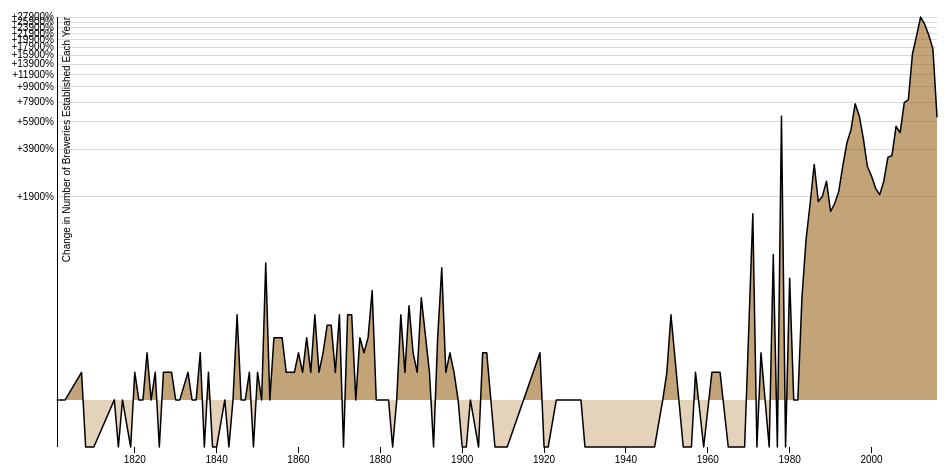
D3 v3 page, settled after 360 driven frames (6 s of simulated time); the page loaded 1 data file(s).



var margin = {top: 30, right: 30, bottom: 40, left: 50},
    width = 960 - margin.left - margin.right,
    height = 500 - margin.top - margin.bottom;

var formatPercent = d3.format("+.0%"),
    formatChange = function(x) { return formatPercent(x - 1); },
    parseDate = d3.time.format("%Y").parse;

var x = d3.time.scale()
    .range([0, width]);

var y = d3.scale.log()
    .range([height, 0]);

var xAxis = d3.svg.axis()
    .scale(x)
    .orient("bottom");

var yAxis = d3.svg.axis()
    .scale(y)
    .orient("left")
    .tickSize(-width, 0)
    .tickFormat(formatChange);

var line = d3.svg.line()
    .x(function(d) { return x(d.date); })
    .y(function(d) { return y(d.ratio); });

var area = d3.svg.area()
    .x(function(d) { return x(d.date); })
    .y(function(d) { return y(d.ratio); });

var svg = d3.select("body").append("svg")
    .attr("width", width + margin.left + margin.right)
    .attr("height", height + margin.top + margin.bottom)
  .append("g")
    .attr("transform", "translate(" + margin.left + "," + margin.top + ")");

var gX = svg.append("g")
    .attr("class", "axis axis--x")
    .attr("transform", "translate(0," + height + ")");

var gY = svg.append("g")
    .attr("class", "axis axis--y");

gY.append("text")
    .attr("class", "axis-title")
    .attr("transform", "rotate(-90)")
    .attr("y", 6)
    .attr("dy", ".71em")
    .text("Change in Number of Breweries Established Each Year");

d3.tsv("data/data.tsv", function(error, data) {
  if (error) throw error;

  // Compute price relative to base value (hypothetical purchase price).
  var baseValue = +data[0].close;
  data.forEach(function(d) {
    d.date = parseDate(d.date);
    d.ratio = d.close / baseValue;
  });

  x.domain(d3.extent(data, function(d) { return d.date; }));
  y.domain(d3.extent(data, function(d) { return d.ratio; }));

  area.y0(y(1));

  // Use a second linear scale for ticks.
  yAxis.tickValues(d3.scale.linear()
      .domain(y.domain())
      .ticks(20));

  gX.call(xAxis);

  gY.call(yAxis)
    .selectAll(".tick")
      .classed("tick--one", function(d) { return Math.abs(d - 1) < 1e-6; });

  var defs = svg.append("defs");

  defs.append("clipPath")
      .attr("id", "clip-above")
    .append("rect")
      .attr("width", width)
      .attr("height", y(1));

  defs.append("clipPath")
      .attr("id", "clip-below")
    .append("rect")
      .attr("y", y(1))
      .attr("width", width)
      .attr("height", height - y(1));

  svg.append("path")
      .datum(data)
      .attr("clip-path", "url(#clip-above)")
      .attr("class", "area area--above")
      .attr("d", area);

  svg.append("path")
      .datum(data)
      .attr("clip-path", "url(#clip-below)")
      .attr("class", "area area--below")
      .attr("d", area);

  svg.append("path")
      .datum(data)
      .attr("class", "line")
      .attr("d", line);
});



### data: data/data.tsv
date	close		Ale House / Brew Pub	Micro / Nano Brewery	Macro / Production Brewery, Meadery, Cid…
1801	2	0	0	2	0
1803	2	0	0	2	0
1807	3	0	0	3	0
1808	1	0	0	1	0
1810	1	0	0	1	0
1815	2	0	0	2	0
1816	1	0	0	1	0
1817	2	0	0	2	0
1819	1	0	0	1	0
1820	3	0	0	3	0
1821	2	0	0	2	0
1822	2	0	0	2	0
1823	4	0	3	1	0
1824	2	0	0	2	0
1825	3	0	0	2	1
1826	1	0	0	1	0
1827	3	0	0	3	0
1829	3	0	0	1	2
1830	2	0	0	2	0
1831	2	0	0	2	0
1833	3	0	0	3	0
1834	2	0	0	2	0
1835	2	0	0	2	0
1836	4	0	0	4	0
1837	1	0	0	1	0
1838	3	0	0	3	0
1839	1	0	0	1	0
1840	1	0	0	1	0
1842	2	0	0	2	0
1843	1	0	1	0	0
1844	2	0	0	2	0
1845	7	0	0	7	0
1846	2	0	0	2	0
1847	2	0	0	2	0
1848	3	0	0	2	1
1849	1	0	0	1	0
1850	3	0	0	3	0
1851	2	0	0	2	0
1852	15	0	0	3	12
1853	2	0	1	1	0
1854	5	0	0	5	0
1856	5	0	0	5	0
1857	3	0	0	3	0
1858	3	0	0	3	0
1859	3	0	0	3	0
1860	4	0	0	4	0
1861	3	0	0	3	0
1862	5	0	1	4	0
1863	3	0	0	3	0
1864	7	0	0	6	0
1865	3	0	0	3	0
1866	4	0	0	4	0
1867	6	0	0	5	1
1868	6	0	0	6	0
1869	3	0	0	3	0
1870	7	0	0	7	0
1871	1	0	0	1	0
1872	7	0	0	5	1
1873	7	0	1	4	0
1874	2	0	0	2	0
... 111 more rows